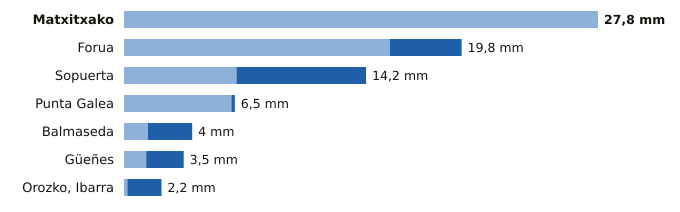

The data file committed next to this chart (first rows):
estacion, provincia, indicativo, mm_6_dias_anteriores, mm_hoy, mm_7_dias, horas_de_hoy
Matxitxako, Bizkaia, 1057B, 27.8, 0.0, 27.8, 23
Forua, Bizkaia, 1056K, 15.6, 4.2, 19.8, 23
Sopuerta, Bizkaia, 1083B, 6.6, 7.6, 14.2, 23
Punta Galea, Bizkaia, 1059X, 6.3, 0.2, 6.5, 23
Balmaseda, Bizkaia, 1078C, 1.4, 2.6, 4.0, 23
Güeñes, Bizkaia, 1078I, 1.3, 2.2, 3.5, 23
Orozko, Ibarra, Bizkaia, 1064L, 0.2, 2.0, 2.2, 23
